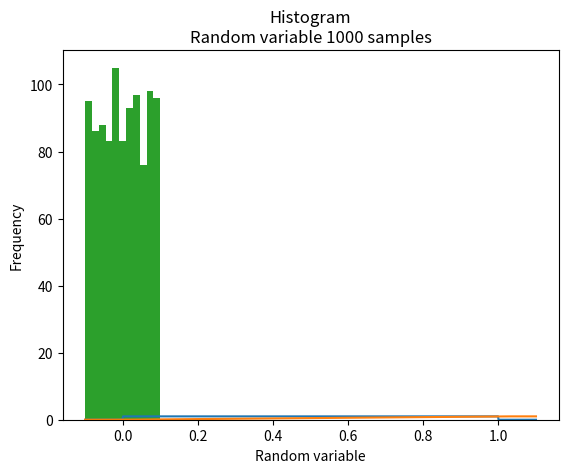

This chart was generated by the following Python code:
# import libraries
import numpy as np
import matplotlib.pyplot as plt
from scipy import stats


# Parameters for the uniform distribution
start = 0
width = 1

# Create a uniform distribution
rv = stats.uniform(loc=start, scale=width)

# Create an array of x values
x = np.linspace(-0.1, 1.1, 1000)

# Generate the PDF and CDF
pdf = rv.pdf(x)
cdf = rv.cdf(x)

# compute Expectation
# compute Variance
# Generate 1000 random variables
random_vars = np.random.uniform(low=-0.1, high=0.1, size=1000)
print(f'Expectation = {np.mean(random_vars)}')
print(f'Variance = {np.var(random_vars)}')
print(f'Random variable\n{random_vars}')

# plot the Probability Density Function of the uniform distribution
plt.plot(x, pdf)
plt.xlabel('Stats')
plt.ylabel('Probability')
plt.title('Uniform' + '\n' + 'PDF')
plt.show()

# plot the Cumulative Distribution Function of the uniform distribution
plt.plot(x, cdf)
plt.xlabel('Stats')
plt.ylabel('Probability')
plt.title('Uniform' + '\n' + 'CDF')
plt.show()

# show histogram
plt.title('Histogram' + '\n' + 'Random variable 1000 samples')
plt.xlabel('Random variable')
plt.ylabel('Frequency')
plt.hist(random_vars, bins='auto')
plt.show()
